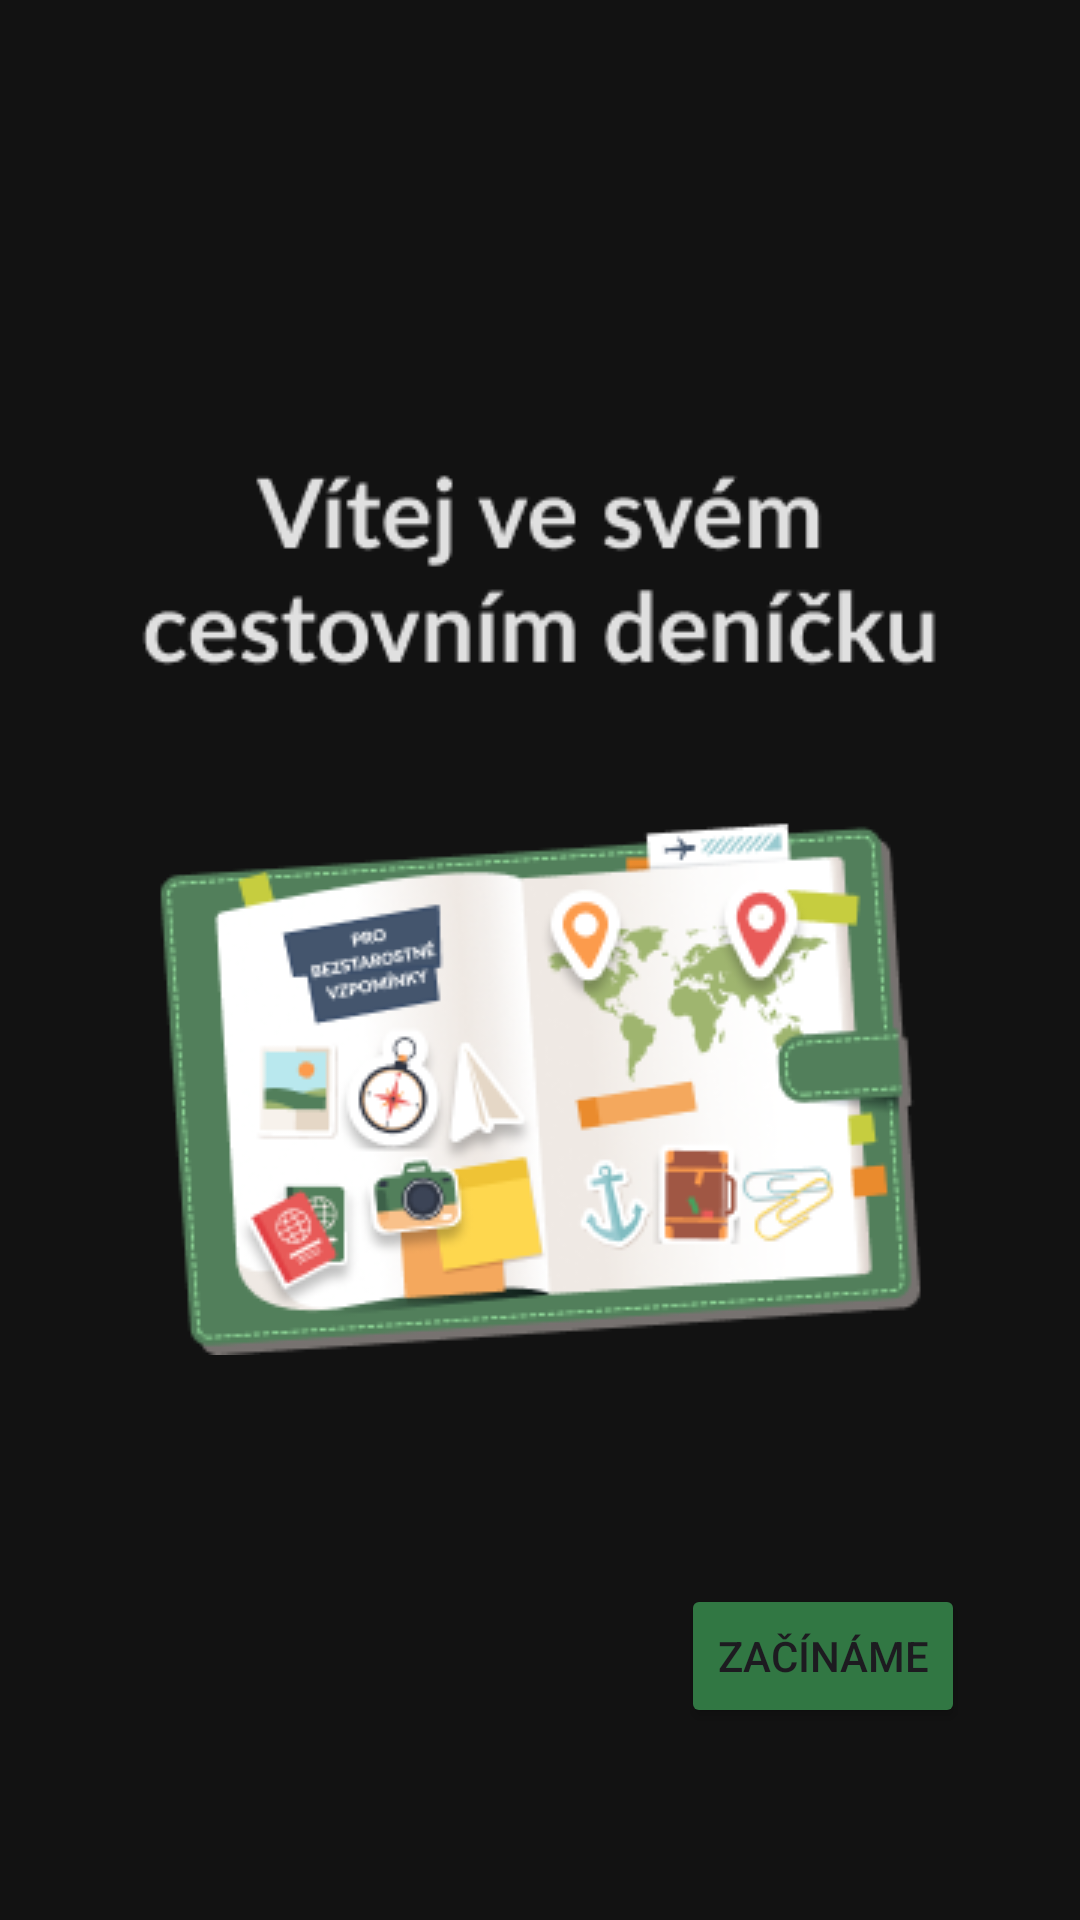

Produce the Android XML layout that renders to this screen, including the resource entries it uses.
<!-- AndroidManifest.xml: application theme Theme.CestovniDenicek -->
<!-- res/layout/activity_intro3.xml -->
<?xml version="1.0" encoding="utf-8"?>
<androidx.constraintlayout.widget.ConstraintLayout xmlns:android="http://schemas.android.com/apk/res/android"
    xmlns:app="http://schemas.android.com/apk/res-auto"
    xmlns:tools="http://schemas.android.com/tools"
    android:id="@+id/main"
    android:layout_width="match_parent"
    android:layout_height="match_parent"
    tools:context=".IntroActivity3"
    android:background="@drawable/intro_black_screen">

    <ImageView
        android:id="@+id/denicek"
        android:layout_width="wrap_content"
        android:layout_height="wrap_content"
        android:contentDescription="@null"
        app:layout_constraintBottom_toBottomOf="parent"
        app:layout_constraintEnd_toEndOf="parent"
        app:layout_constraintStart_toStartOf="parent"
        app:layout_constraintTop_toTopOf="parent"
        app:layout_constraintVertical_bias="0.428"
        app:srcCompat="@drawable/notes" />

    <Button
        android:id="@+id/zaciname"
        android:layout_width="wrap_content"
        android:layout_height="wrap_content"
        android:layout_marginBottom="64dp"
        android:backgroundTint="#317743"
        app:cornerRadius="6dp"
        android:text="začínáme"
        android:textAllCaps="true"
        android:textColorLink="#317743"
        app:layout_constraintBottom_toBottomOf="parent"
        app:layout_constraintEnd_toEndOf="parent"
        app:layout_constraintHorizontal_bias="0.856"
        app:layout_constraintStart_toStartOf="parent" />
</androidx.constraintlayout.widget.ConstraintLayout>
<!-- resources referenced by this layout -->
<resources>
  <!-- drawable intro_black_screen: png bitmap (drawable, 2875 bytes) -->
  <!-- drawable notes: png bitmap (drawable, 47099 bytes) -->
  <style name="Theme.CestovniDenicek" parent="Base.Theme.CestovniDenicek">
  
      </style>
  <style name="Base.Theme.CestovniDenicek" parent="Theme.Material3.DayNight.NoActionBar">
          
          
          <item name="android:windowAnimationStyle">@style/ActivityAnim</item>
      </style>
  <style name="ActivityAnim" parent="@android:style/Animation.Activity">
          <item name="android:activityOpenEnterAnimation">@anim/slide_in_right</item>
          <item name="android:activityOpenExitAnimation">@anim/slide_out_left</item>
          <item name="android:activityCloseEnterAnimation">@anim/slide_in_left</item>
          <item name="android:activityCloseExitAnimation">@anim/slide_out_right</item>
      </style>
</resources>
